Run: headless pygame with SDL's dummy video driver; simulated clock (each Clock.tick advances the game by its frame time, no real sleeping); random seed 0; keys injected as events and as key.get_pressed() state; mouse plan: one left click at the window centre at the start of phase 2, then a move to the lower-right quarter at the start of phase 3.
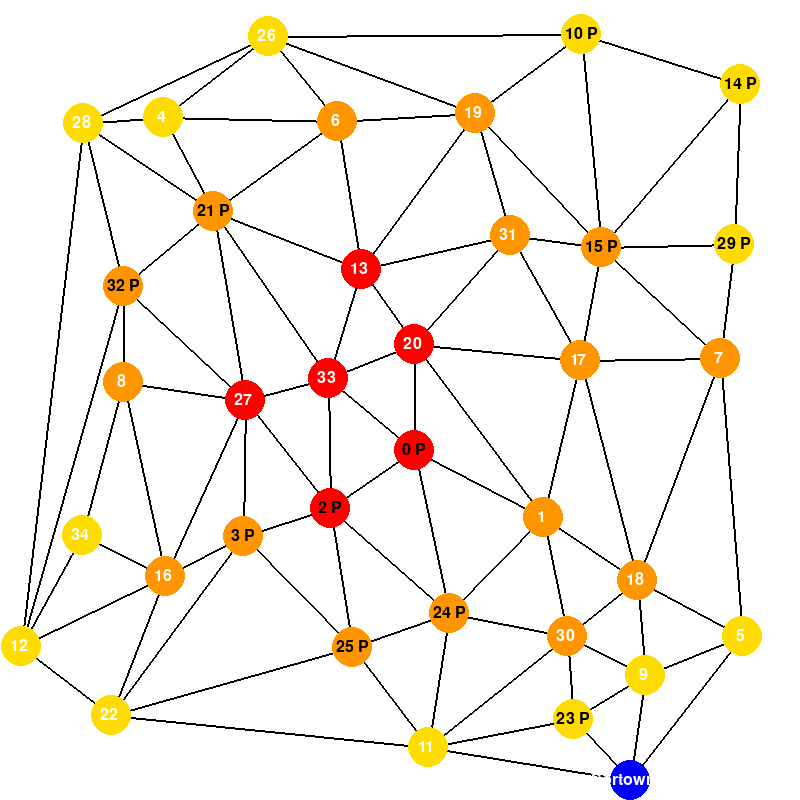
Frame 1 of 4 · flips 1–60 · no input
Frame 2 of 4 · flips 61–180 · clicked the window centre · tapped SPACE, RETURN · held RIGHT (→), D · screen unchanged from frame 1, image omitted
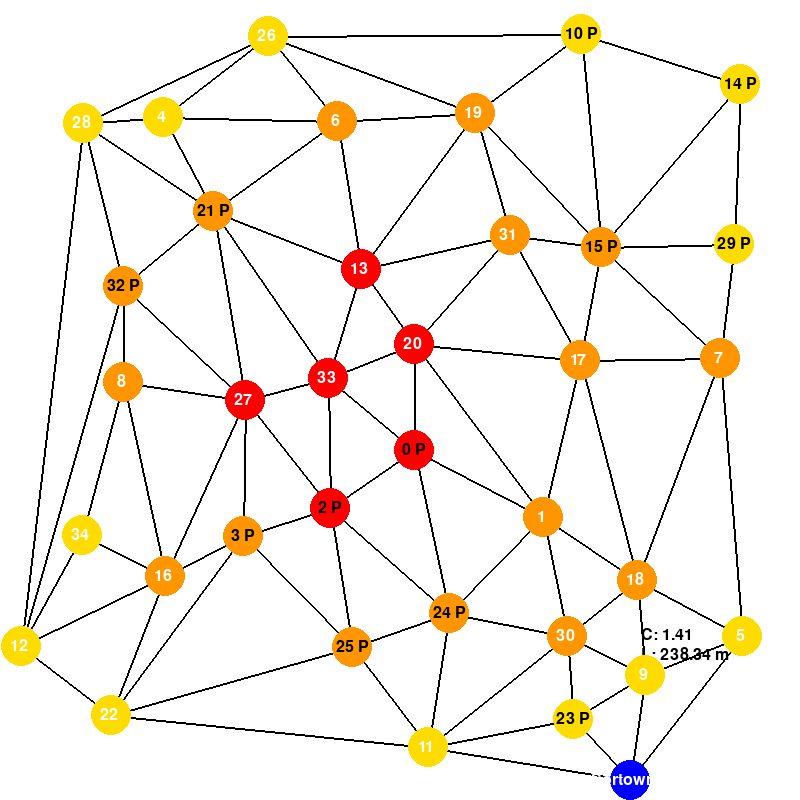
Frame 3 of 4 · flips 181–300 · moved the mouse to the lower-right quarter · held DOWN (↓), S
Frame 4 of 4 · flips 301–420 · held LEFT (←), A, UP (↑), W · screen unchanged from frame 3, image omitted

The pygame program that drew these frames:

import pygame
import random
import math

# Inicjalizacja pygame
pygame.init()

# Ustawienia ekranu
WIDTH, HEIGHT = 800, 800
screen = pygame.display.set_mode((WIDTH, HEIGHT))
pygame.display.set_caption("Łączenie Punktów z Sortownią, Korkami, Paczkami i Sąsiadami")

# Kolory
WHITE   = (255, 255, 255)
RED     = (255, 0, 0)
ORANGE  = (255, 150, 0)
YELLOW  = (255, 220, 0)
BLACK   = (0, 0, 0)
BLUE    = (0, 0, 255)

class Point:
    def __init__(self, x, y, index, special=False):
        """
        Jeśli special == True, punkt reprezentuje sortownię.
        """
        self.x = x
        self.y = y
        self.index = index
        self.special = special
        self.jam_index = 0  # Wartości: 1, 2 lub 3 (określające zagęszczenie ruchu)
        self.has_packages = False  # Domyślnie w punkcie nie ma paczek
        # Lista sąsiadów – każdy element to krotka: (neighbor_index, delay_factor, route_length_in_meters)
        self.neighbors = []  

    def get_position(self):
        return (self.x, self.y)

class Game:
    def __init__(self, num_points=35, point_radius=20, min_distance_multiplier=4):
        self.num_points = num_points
        self.point_radius = point_radius
        self.min_distance = point_radius * min_distance_multiplier
        self.points = []       
        # Każda trasa zapisywana jest jako krotka:
        # (indeks punktu1, indeks punktu2, losowy czynnik, długość_odcinka_w_metrach)
        self.connections = []  
        self.font = pygame.font.Font(None, 24)
        # Przelicznik: 1 piksel = 0.5 m, ale chcemy wynik 5 razy większy
        self.pixel_to_meter = 0.5  
        self.scale_factor = 5  # skala długości
        # Szansa na to, że w punkcie (poza sortownią) będą paczki.
        self.package_probability = 0.4
        
        # Kolejność: generujemy punkty, dodajemy sortownię, a następnie łączymy wszystkie punkty.
        self.generate_points()
        self.create_sortownia()
        self.connect_points()

    def generate_points(self):
        """Generuje zwykłe punkty z zachowaniem minimalnej odległości między nimi.
           Dla każdego punktu (poza sortownią) ustawia flagę has_packages zgodnie z package_probability.
        """
        for i in range(self.num_points):
            while True:
                x = random.randint(self.point_radius, WIDTH - self.point_radius)
                y = random.randint(self.point_radius, HEIGHT - self.point_radius)
                if not self.is_too_close(x, y):
                    point = Point(x, y, i)
                    # Ustawiamy, czy w punkcie są paczki – szansa określona przez package_probability
                    if random.random() < self.package_probability:
                        point.has_packages = True
                    self.points.append(point)
                    break

    def is_too_close(self, x, y):
        """Sprawdza, czy punkt (x, y) jest zbyt blisko któregokolwiek z już wygenerowanych punktów."""
        for p in self.points:
            if math.hypot(x - p.x, y - p.y) < self.min_distance:
                return True
        return False

    def calculate_distance(self, p1, p2):
        """Oblicza odległość między dwoma punktami (w pikselach)."""
        return math.hypot(p1.x - p2.x, p1.y - p2.y)

    def distance_from_point_to_line(self, px, py, x1, y1, x2, y2):
        """
        Oblicza minimalną odległość od punktu (px, py) do odcinka (x1, y1)-(x2, y2).
        """
        line_len = self.calculate_distance(Point(x1, y1, -1), Point(x2, y2, -1))
        if line_len == 0:
            return math.hypot(px - x1, py - y1)
        t = max(0, min(1, ((px - x1) * (x2 - x1) + (py - y1) * (y2 - y1)) / (line_len**2)))
        proj_x = x1 + t * (x2 - x1)
        proj_y = y1 + t * (y2 - y1)
        return math.hypot(px - proj_x, py - proj_y)

    def orientation(self, p, q, r):
        """Oblicza orientację trzech punktów."""
        val = (q.y - p.y) * (r.x - q.x) - (q.x - p.x) * (r.y - q.y)
        if val == 0:
            return 0  # punkty współliniowe
        return 1 if val > 0 else 2

    def is_on_segment(self, p, q, r):
        """Sprawdza, czy punkt q leży na odcinku pr (przy założeniu współliniowości)."""
        return (min(p.x, r.x) <= q.x <= max(p.x, r.x) and
                min(p.y, r.y) <= q.y <= max(p.y, r.y))

    def do_segments_intersect(self, p1, q1, p2, q2):
        """
        Sprawdza, czy odcinki (p1, q1) i (p2, q2) się przecinają.
        Ignorujemy przypadki, gdy końce odcinków pokrywają się.
        """
        if p1 == p2 or p1 == q2 or q1 == p2 or q1 == q2:
            return False

        o1 = self.orientation(p1, q1, p2)
        o2 = self.orientation(p1, q1, q2)
        o3 = self.orientation(p2, q2, p1)
        o4 = self.orientation(p2, q2, q1)

        if o1 != o2 and o3 != o4:
            return True

        if o1 == 0 and self.is_on_segment(p1, p2, q1):
            return True
        if o2 == 0 and self.is_on_segment(p1, q2, q1):
            return True
        if o3 == 0 and self.is_on_segment(p2, p1, q2):
            return True
        if o4 == 0 and self.is_on_segment(p2, q1, q2):
            return True

        return False

    def line_passes_through_other_points(self, p1, p2):
        """
        Sprawdza, czy linia łącząca p1 i p2 przechodzi przez obszar innych punktów.
        Używamy promienia punktu jako marginesu.
        """
        for p in self.points:
            if p == p1 or p == p2:
                continue
            if self.distance_from_point_to_line(p.x, p.y, p1.x, p1.y, p2.x, p2.y) < self.point_radius:
                return True
        return False

    def calculate_centroid(self):
        """
        Oblicza środek ciężkości punktów zwykłych 
        (sortownia nie wpływa na obliczenia).
        """
        regular_points = [p for p in self.points if not p.special]
        if not regular_points:
            return (0, 0)
        sum_x = sum(p.x for p in regular_points)
        sum_y = sum(p.y for p in regular_points)
        return (sum_x / len(regular_points), sum_y / len(regular_points))

    def find_max_distance_from_centroid(self, centroid):
        """Znajduje największą odległość od centroidu (dla punktów zwykłych)."""
        regular_points = [p for p in self.points if not p.special]
        if not regular_points:
            return 0
        return max(math.hypot(p.x - centroid[0], p.y - centroid[1]) for p in regular_points)

    def color_points(self):
        """
        Koloruje zwykłe punkty w zależności od ich odległości od środka ciężkości.
        Sortownia pozostaje niezmieniona (będzie rysowana na niebiesko).
        """
        centroid = self.calculate_centroid()
        max_dist = self.find_max_distance_from_centroid(centroid)
        for p in self.points:
            if p.special:
                continue
            dist = math.hypot(p.x - centroid[0], p.y - centroid[1])
            if dist <= 0.35 * max_dist:
                p.jam_index = 3
            elif dist <= 0.7 * max_dist:
                p.jam_index = 2
            else:
                p.jam_index = 1

    def create_sortownia(self):
        """
        Tworzy specjalny punkt reprezentujący sortownię,
        umieszczony na dolnej krawędzi (granicy miasta).
        (Sortownia nie otrzymuje paczek.)
        """
        x = random.randint(self.point_radius, WIDTH - self.point_radius)
        y = HEIGHT - self.point_radius
        sortownia_index = len(self.points)
        sortownia = Point(x, y, sortownia_index, special=True)
        self.points.append(sortownia)

    def connection_exists(self, idx1, idx2):
        """Sprawdza, czy trasa między dwoma punktami już istnieje."""
        for conn in self.connections:
            if (conn[0] == idx1 and conn[1] == idx2) or (conn[0] == idx2 and conn[1] == idx1):
                return True
        return False

    def connect_points(self):
        """
        Łączy wszystkie punkty (wraz z sortownią) liniami, które nie przecinają się
        oraz nie przechodzą przez inne punkty. Dodatkowo przy tworzeniu trasy
        obliczany jest współczynnik "korków" równy:
            współczynnik = (średnia jam_index obu punktów) * (losowy czynnik z [0.9, 1.1])
        oraz zapisywana jest przeskalowana długość odcinka (w metrach).
        
        Po dodaniu połączenia aktualizujemy listy sąsiadów obu punktów – dla każdego sąsiada zapisujemy:
            (neighbor_index, delay_factor, route_length_in_meters)
        """
        added = True
        while added:
            added = False
            for point in self.points:
                closest_point = None
                closest_distance = float('inf')
                for other in self.points:
                    if other == point:
                        continue
                    if self.connection_exists(point.index, other.index):
                        continue
                    valid_line = True
                    for conn in self.connections:
                        p_existing = self.points[conn[0]]
                        q_existing = self.points[conn[1]]
                        if self.do_segments_intersect(point, other, p_existing, q_existing):
                            valid_line = False
                            break
                    if valid_line and self.line_passes_through_other_points(point, other):
                        valid_line = False
                    if valid_line:
                        distance = self.calculate_distance(point, other)
                        if distance < closest_distance:
                            closest_distance = distance
                            closest_point = other
                        added = True
                if closest_point:
                    # Losowy czynnik ±10%
                    factor = random.uniform(0.9, 1.1)
                    # Obliczamy długość odcinka w pikselach, a następnie przeliczamy na metry
                    length_pixels = self.calculate_distance(point, closest_point)
                    length_meters = length_pixels * self.pixel_to_meter * self.scale_factor
                    self.connections.append((point.index, closest_point.index, factor, length_meters))
                    # Aktualizujemy listę sąsiadów dla obu punktów
                    # Każdy sąsiad zapisujemy jako: (neighbor_index, delay_factor, route_length_in_meters)
                    self.points[point.index].neighbors.append((closest_point.index, factor, length_meters))
                    self.points[closest_point.index].neighbors.append((point.index, factor, length_meters))

    def get_connection_color(self, coefficient):
        """
        Wybiera kolor trasy na podstawie obliczonego współczynnika korków.
        (Funkcja pozostaje, ale przy rysowaniu linii nie jest używana, gdyż wszystkie linie są czarne).
        Przyjmujemy następujące progi:
          - coefficient < 1.5  => YELLOW (małe zagęszczenie)
          - 1.5 <= coefficient < 2.5  => ORANGE (średnie)
          - coefficient >= 2.5  => RED (duże zagęszczenie)
        """
        if coefficient < 1.5:
            return YELLOW
        elif coefficient < 2.5:
            return ORANGE
        else:
            return RED

    def draw_points(self, surface):
        """
        Rysuje punkty – zwykłe oraz sortownię.
        Dla punktów (poza sortownią), jeśli w punkcie są paczki, tekst (etykieta) będzie renderowany na czarno.
        """
        for p in self.points:
            if p.special:
                color = BLUE  # sortownia
            else:
                if p.jam_index == 3:
                    color = RED
                elif p.jam_index == 2:
                    color = ORANGE
                else:
                    color = YELLOW
            pygame.draw.circle(surface, color, p.get_position(), self.point_radius)
            if p.special:
                label = "Sortownia"
                text_color = WHITE
            else:
                label = f"{p.index} {'P' if p.has_packages else ''}"
                text_color = BLACK if p.has_packages else WHITE
            text_surface = self.font.render(label, True, text_color)
            text_rect = text_surface.get_rect(center=p.get_position())
            surface.blit(text_surface, text_rect)

    def draw_connections(self, surface):
        """
        Rysuje trasy między punktami.
        Linie są rysowane zawsze czarnym kolorem.
        Dla każdej trasy (przy najechaniu myszy) wyświetlamy współczynnik korków
        oraz zapisany wcześniej (przeskalowany) wynik długości odcinka w metrach.
        """
        mouse_pos = pygame.mouse.get_pos()
        hover_threshold = 5  # próg w pikselach

        for conn in self.connections:
            # Połączenie jako krotka 4-elementowa: (idx1, idx2, factor, stored_length)
            idx1, idx2, factor, stored_length = conn
            p1 = self.points[idx1]
            p2 = self.points[idx2]
            avg_jam = (p1.jam_index + p2.jam_index) / 2
            coefficient = avg_jam * factor

            # Rysujemy linię na czarno
            pygame.draw.line(surface, BLACK, p1.get_position(), p2.get_position(), 2)
            
            # Sprawdzamy, czy mysz znajduje się w pobliżu linii
            dist_to_line = self.distance_from_point_to_line(
                mouse_pos[0], mouse_pos[1],
                p1.x, p1.y,
                p2.x, p2.y
            )
            if dist_to_line < hover_threshold:
                mid_x = (p1.x + p2.x) / 2
                mid_y = (p1.y + p2.y) / 2
                coeff_text = self.font.render(f"C: {coefficient:.2f}", True, BLACK)
                length_text = self.font.render(f"L: {stored_length:.2f} m", True, BLACK)
                surface.blit(coeff_text, (mid_x, mid_y))
                surface.blit(length_text, (mid_x, mid_y + 20))

    def print_points_and_routes(self):
        """
        Wypisuje do terminala informacje o wszystkich punktach oraz trasach.
        Dodatkowo dla każdego punktu wypisuje listę sąsiadów wraz z informacjami o opóźnieniu i długości trasy.
        """
        self.color_points()  # aby mieć zaktualizowane jam_index
        print("Punkty:")
        for p in self.points:
            print(f"Index: {p.index}, x: {p.x}, y: {p.y}, jam_index: {p.jam_index}, "
                  f"has_packages: {p.has_packages}, special: {p.special}, neighbors: {p.neighbors}")
        print("\nTrasy:")
        for conn in self.connections:
            idx1, idx2, factor, stored_length = conn
            p1 = self.points[idx1]
            p2 = self.points[idx2]
            avg_jam = (p1.jam_index + p2.jam_index) / 2
            coefficient = avg_jam * factor
            print(f"Z {idx1} do {idx2}, factor: {factor:.2f}, długość: {stored_length:.2f} m, "
                  f"współczynnik: {coefficient:.2f}")

    def run(self):
        """Główna pętla gry."""
        running = True
        clock = pygame.time.Clock()
        while running:
            clock.tick(60)  # 60 FPS
            for event in pygame.event.get():
                if event.type == pygame.QUIT:
                    running = False

            self.color_points()
            screen.fill(WHITE)
            self.draw_connections(screen)
            self.draw_points(screen)
            pygame.display.flip()

        pygame.quit()

if __name__ == '__main__':
    game = Game()
    # Wypisujemy do terminala wszystkie dane o punktach, sąsiadach i trasach
    game.print_points_and_routes()
    game.run()
